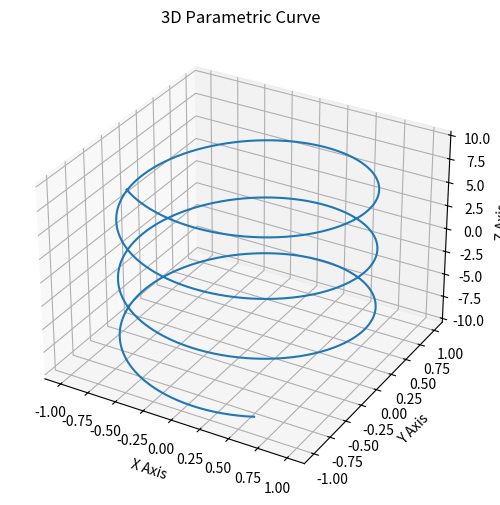

Reproduce this figure in Python.
# Program 1f: Parametric curve in 3D.
# See Figure 1.17.

import numpy as np
import matplotlib.pyplot as plt

fig=plt.figure(figsize=(8,6))
ax=fig.add_subplot(1,1,1,projection='3d')

t = np.linspace(-10,10,1000)
x = np.sin(t)
y = np.cos(t)
z = t
ax.plot(x, y, z)
ax.set_xlabel("X Axis")
ax.set_ylabel("Y Axis")
ax.set_zlabel("Z Axis")
ax.set_title("3D Parametric Curve")

plt.show()
